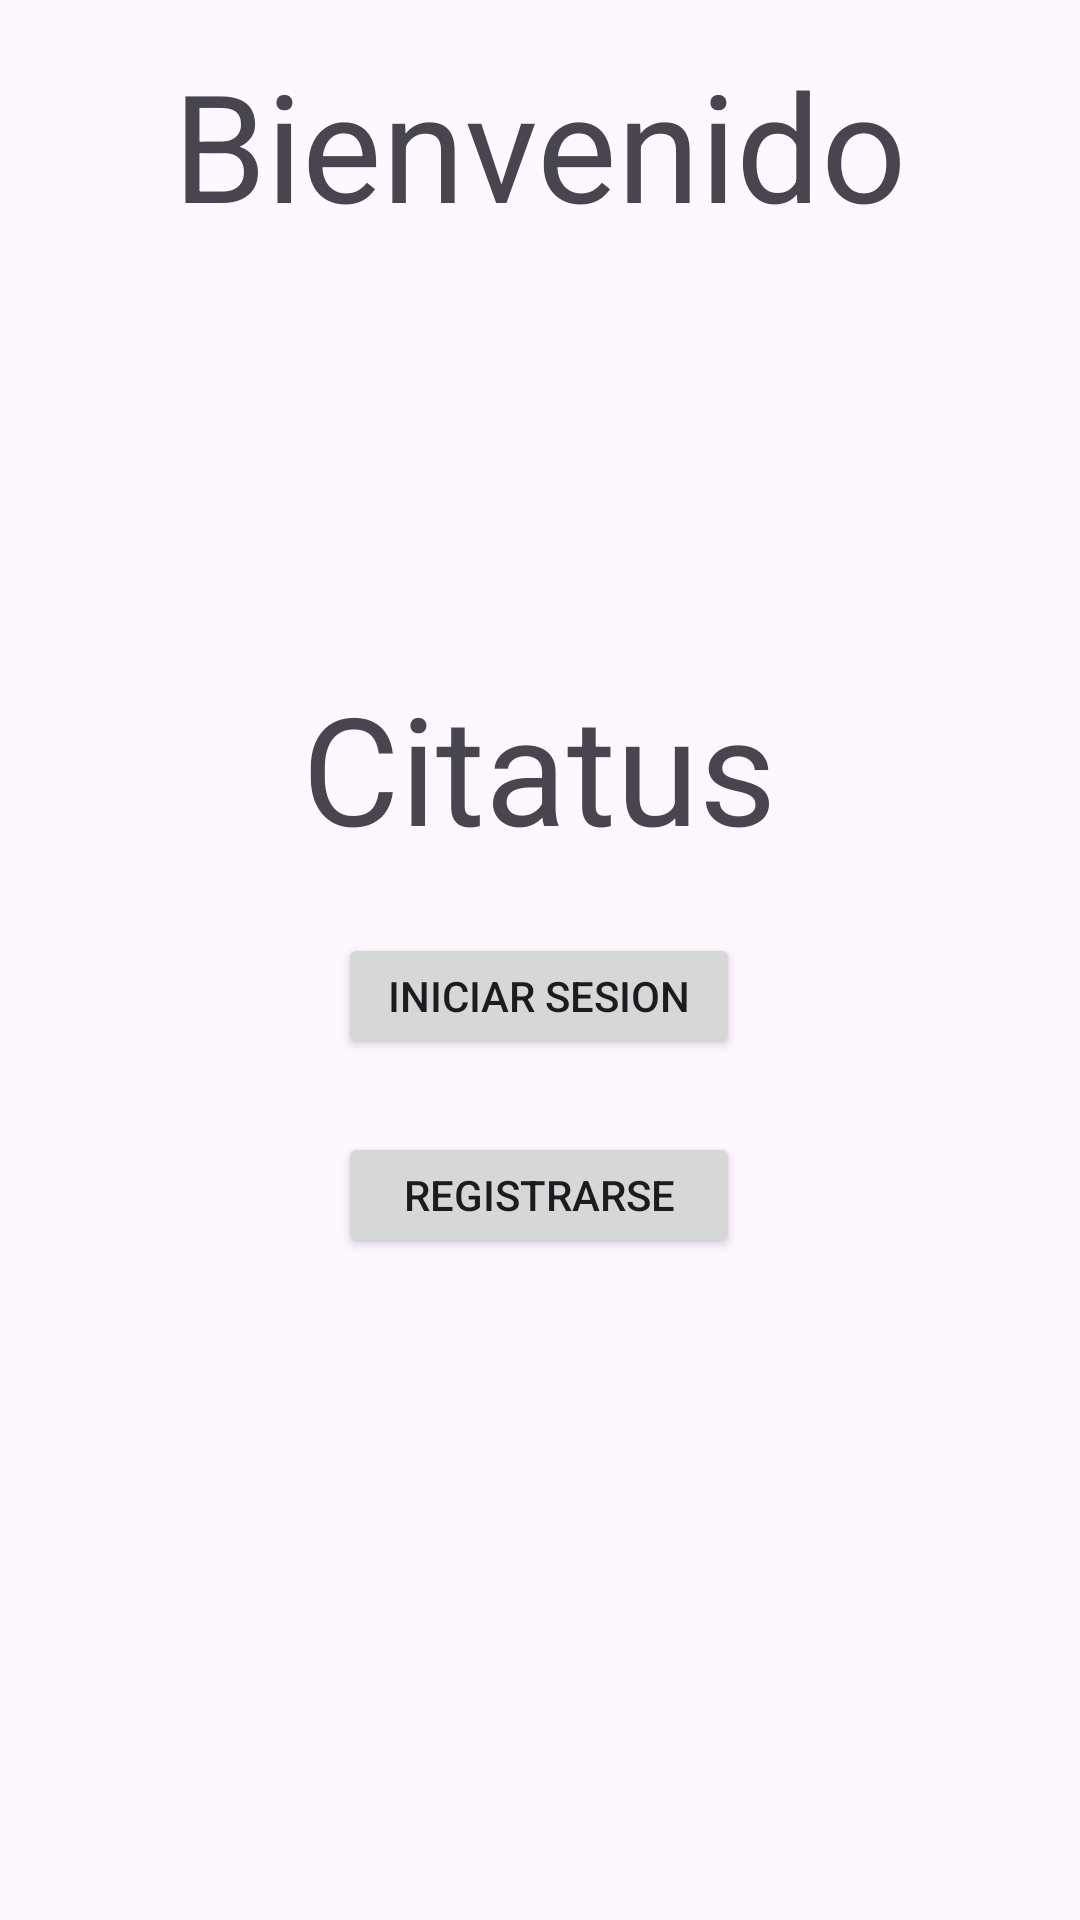

Reconstruct the res/layout file that produces this screen, plus the resources it refers to.
<!-- AndroidManifest.xml: application theme Theme.Citatus -->
<!-- res/layout/fragment_splash.xml -->
<?xml version="1.0" encoding="utf-8"?>
<androidx.constraintlayout.widget.ConstraintLayout xmlns:android="http://schemas.android.com/apk/res/android"
    xmlns:tools="http://schemas.android.com/tools"
    android:layout_width="match_parent"
    android:layout_height="match_parent"
    xmlns:app="http://schemas.android.com/apk/res-auto"
    tools:context=".fragments.SplashFragment">

    <ImageView
        android:id="@+id/imageView3"
        android:layout_width="215dp"
        android:layout_height="208dp"
        android:layout_marginTop="96dp"
        app:layout_constraintEnd_toEndOf="parent"
        app:layout_constraintStart_toStartOf="parent"
        app:layout_constraintTop_toTopOf="parent"
        app:srcCompat="@drawable/logo_citatus_removebg_preview" />

    <TextView
        android:id="@+id/textView2"
        android:layout_width="wrap_content"
        android:layout_height="wrap_content"
        android:text="@string/bienvenido"
        android:textSize="50sp"
        app:layout_constraintBottom_toTopOf="@+id/imageView3"
        app:layout_constraintEnd_toEndOf="parent"
        app:layout_constraintStart_toStartOf="parent"
        app:layout_constraintTop_toTopOf="parent" />

    <TextView
        android:id="@+id/textView"
        android:layout_width="wrap_content"
        android:layout_height="wrap_content"
        android:text="@string/app_name"
        android:textSize="50sp"
        app:layout_constraintBottom_toBottomOf="parent"
        app:layout_constraintEnd_toEndOf="parent"
        app:layout_constraintHorizontal_bias="0.498"
        app:layout_constraintStart_toStartOf="parent"
        app:layout_constraintTop_toTopOf="parent"
        app:layout_constraintVertical_bias="0.388" />

    <Button
        android:id="@+id/btn1"
        android:layout_width="134dp"
        android:layout_height="42dp"
        android:text="@string/button_iniciar_sesion"
        app:layout_constraintBottom_toTopOf="@+id/btn2"
        app:layout_constraintEnd_toEndOf="parent"
        app:layout_constraintHorizontal_bias="0.498"
        app:layout_constraintStart_toStartOf="parent"
        app:layout_constraintTop_toTopOf="parent"
        app:layout_constraintVertical_bias="0.927" />

    <Button
        android:id="@+id/btn2"
        android:layout_width="134dp"
        android:layout_height="42dp"
        android:text="@string/button_registrar"
        app:layout_constraintBottom_toBottomOf="parent"
        app:layout_constraintEnd_toEndOf="parent"
        app:layout_constraintHorizontal_bias="0.498"
        app:layout_constraintStart_toStartOf="parent"
        app:layout_constraintTop_toTopOf="parent"
        app:layout_constraintVertical_bias="0.631" />


</androidx.constraintlayout.widget.ConstraintLayout>
<!-- resources referenced by this layout -->
<resources>
  <string name="app_name">Citatus</string>
  <string name="bienvenido">Bienvenido</string>
  <string name="button_iniciar_sesion">Iniciar Sesion</string>
  <string name="button_registrar">Registrarse</string>
  <style name="Theme.Citatus" parent="Base.Theme.Citatus" />
  <style name="Base.Theme.Citatus" parent="Theme.Material3.DayNight.NoActionBar">
          
          
      </style>
</resources>
